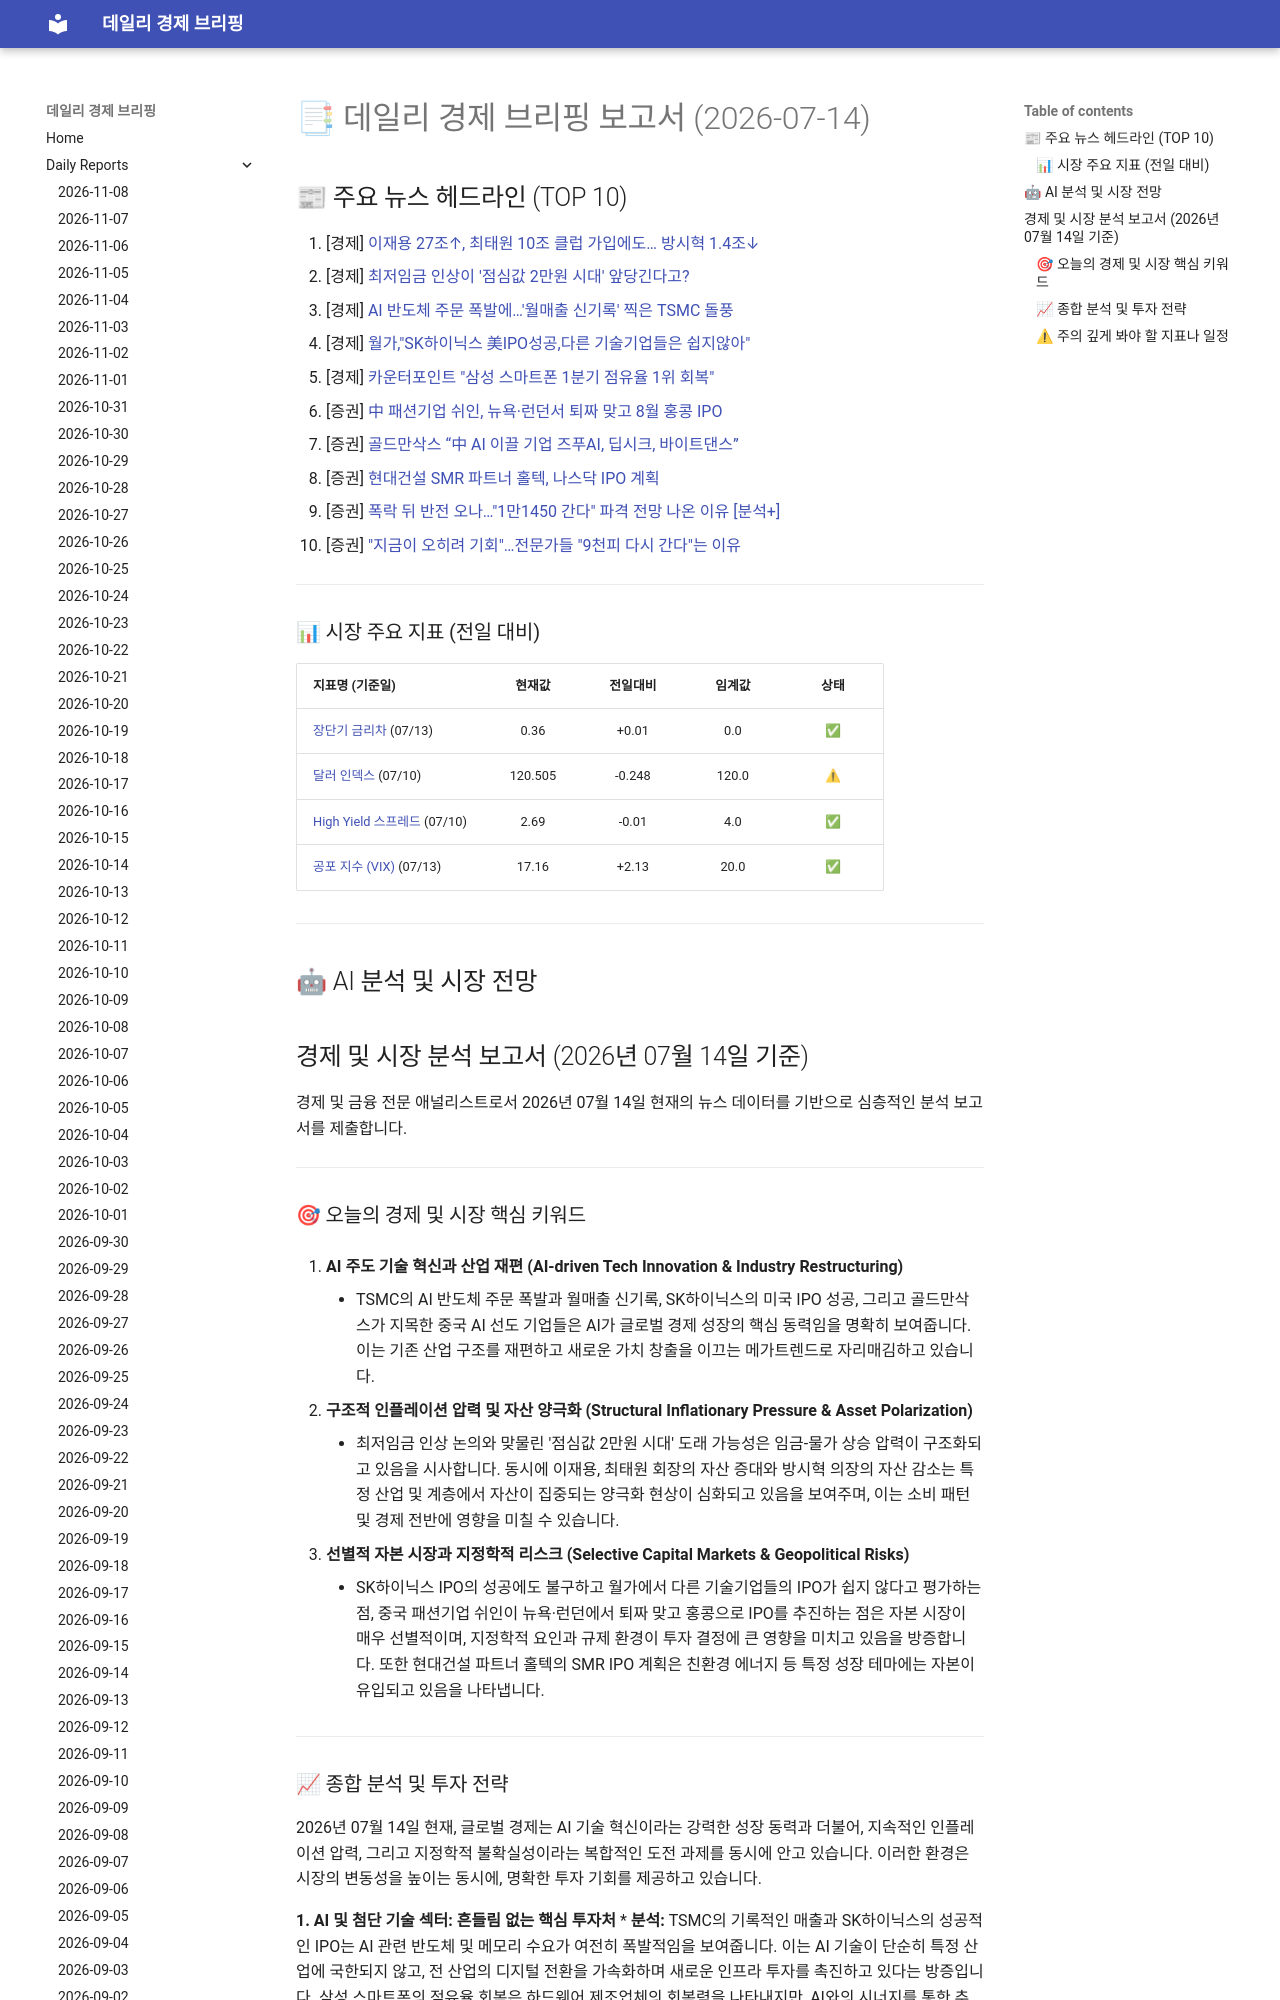

repository: 4610162/daily_news · page: reports/2026-07-14/index.html · generator: mkdocs

# 📑 데일리 경제 브리핑 보고서 (2026-07-14)

## 📰 주요 뉴스 헤드라인 (TOP 10)
1. [경제] [이재용 27조↑, 최태원 10조 클럽 가입에도… 방시혁 1.4조↓](https://www.hankyung.com/article/2026071429437)
2. [경제] [최저임금 인상이 '점심값 2만원 시대' 앞당긴다고?](https://www.hankyung.com/article/2026071325381)
3. [경제] [AI 반도체 주문 폭발에…'월매출 신기록' 찍은 TSMC 돌풍](https://www.hankyung.com/article/202607132253g)
4. [경제] [월가,"SK하이닉스 美IPO성공,다른 기술기업들은 쉽지않아"](https://www.hankyung.com/article/202607132810i)
5. [경제] [카운터포인트 "삼성 스마트폰 1분기 점유율 1위 회복"](https://www.hankyung.com/article/202607142863i)
6. [증권] [中 패션기업 쉬인, 뉴욕·런던서 퇴짜 맞고 8월 홍콩 IPO](https://www.hankyung.com/article/202607142866i)
7. [증권] [골드만삭스 “中 AI 이끌 기업 즈푸AI, 딥시크, 바이트댄스”](https://www.hankyung.com/article/202607142857i)
8. [증권] [현대건설 SMR 파트너 홀텍, 나스닥 IPO 계획](https://www.hankyung.com/article/202607132829i)
9. [증권] [폭락 뒤 반전 오나…"1만1450 간다" 파격 전망 나온 이유 [분석+]](https://www.hankyung.com/article/2026071322856)
10. [증권] ["지금이 오히려 기회"…전문가들 "9천피 다시 간다"는 이유](https://www.hankyung.com/article/2026071325701)

---

### 📊 시장 주요 지표 (전일 대비)
| 지표명 (기준일) | 현재값 | 전일대비 | 임계값 | 상태 |
| :--- | :---: | :---: | :---: | :---: |
| [장단기 금리차](https://fred.stlouisfed.org/series/T10Y2Y) (07/13) | 0.36 | +0.01 | 0.0 | ✅ |
| [달러 인덱스](https://fred.stlouisfed.org/series/DTWEXBGS) (07/10) | 120.505 | -0.248 | 120.0 | ⚠ |
| [High Yield 스프레드](https://fred.stlouisfed.org/series/BAMLH0A0HYM2) (07/10) | 2.69 | -0.01 | 4.0 | ✅ |
| [공포 지수 (VIX)](https://finance.yahoo.com/quote/%5EVIX) (07/13) | 17.16 | +2.13 | 20.0 | ✅ |



---

## 🤖 AI 분석 및 시장 전망
## 경제 및 시장 분석 보고서 (2026년 07월 14일 기준)

경제 및 금융 전문 애널리스트로서 2026년 07월 14일 현재의 뉴스 데이터를 기반으로 심층적인 분석 보고서를 제출합니다.

---
